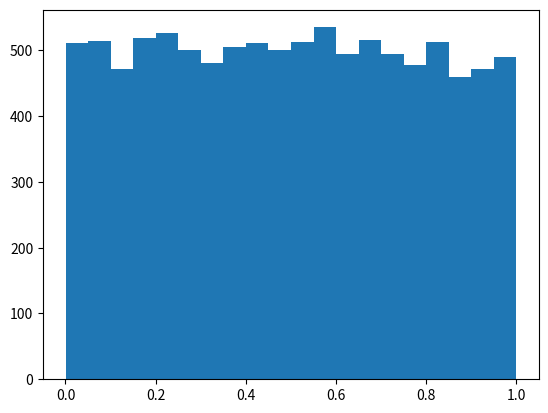

Write the Python code that produced this figure.
import matplotlib.pyplot as plt
# import pandas as pd
import numpy as np

R = np.random.random(10000)
plt.hist(R, bins=20)  # by default there are 10 discreet intervals, but you can use parameter bins=20 for 20 intervals
plt.show()
